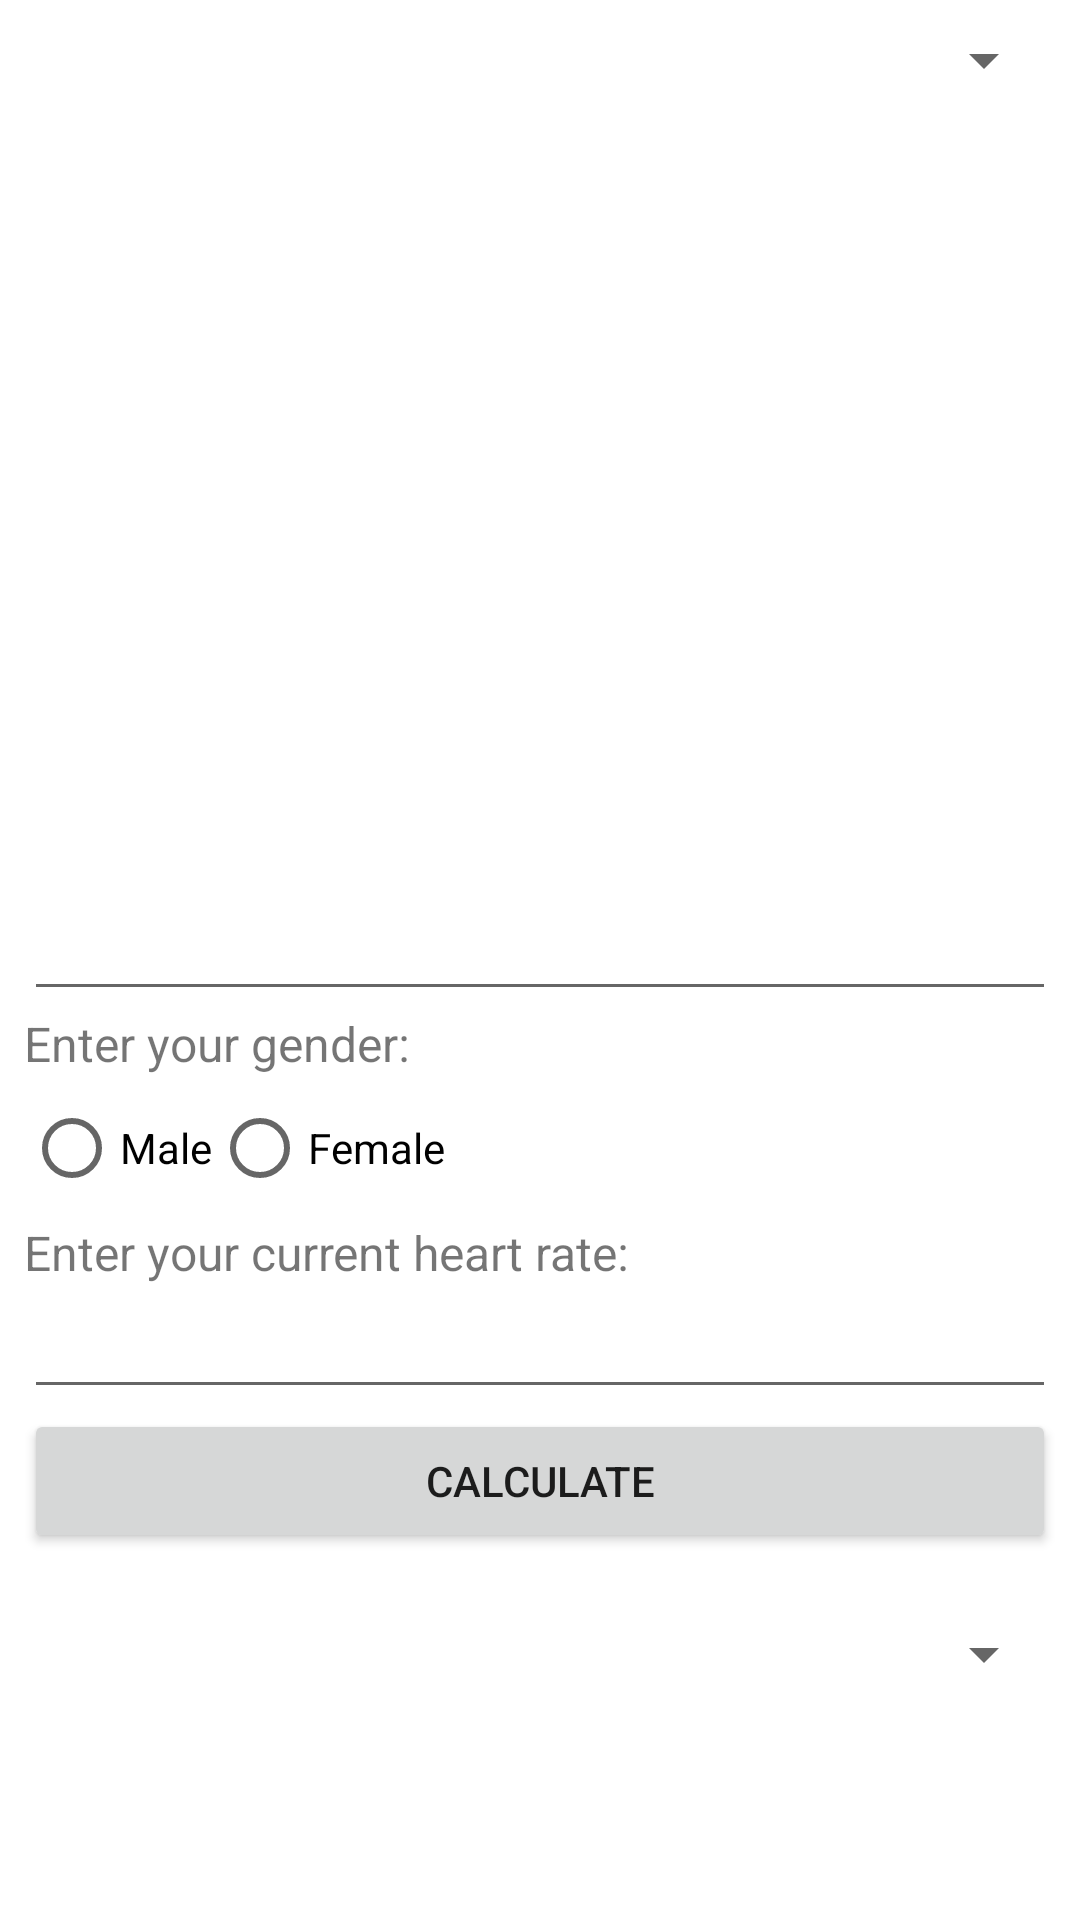

The Android layout XML behind this screen, and the referenced resources:
<!-- AndroidManifest.xml: application theme Theme.FYProject -->
<!-- res/layout/activity_testing.xml -->
<LinearLayout
    xmlns:android="http://schemas.android.com/apk/res/android"
    xmlns:tools="http://schemas.android.com/tools"
    android:layout_width="match_parent"
    android:layout_height="wrap_content"
    android:orientation="vertical"
    android:background="@drawable/mainbackground"
    android:padding="8dp">

    <LinearLayout
        android:layout_width="match_parent"
        android:layout_height="wrap_content"
        android:orientation="horizontal">

        <Spinner
            android:id="@+id/dropdownMenu"
            android:layout_width="match_parent"
            android:layout_height="wrap_content"
            tools:layout_editor_absoluteX="8dp"
            tools:layout_editor_absoluteY="106dp" />

        <TextView
            android:layout_width="wrap_content"
            android:layout_height="wrap_content"
            android:text="Enter your age:"
            android:textSize="16sp" />
    </LinearLayout>

    <EditText
        android:id="@+id/ageEditText"
        android:layout_width="match_parent"
        android:layout_height="wrap_content"
        android:inputType="number" />

    <TextView
        android:layout_width="wrap_content"
        android:layout_height="wrap_content"
        android:text="Enter your gender:"
        android:textSize="16sp" />

    <RadioGroup
        android:layout_width="match_parent"
        android:layout_height="wrap_content"
        android:id="@+id/genderRadioGroup"
        android:orientation="horizontal">

        <RadioButton
            android:id="@+id/maleRadioButton"
            android:layout_width="wrap_content"
            android:layout_height="wrap_content"
            android:text="Male" />

        <RadioButton
            android:id="@+id/femaleRadioButton"
            android:layout_width="wrap_content"
            android:layout_height="wrap_content"
            android:text="Female" />

    </RadioGroup>

    <TextView
        android:layout_width="wrap_content"
        android:layout_height="wrap_content"
        android:text="Enter your current heart rate:"
        android:textSize="16sp" />

    <EditText
        android:id="@+id/heartRateEditText"
        android:layout_width="match_parent"
        android:layout_height="wrap_content"
        android:inputType="number" />

    <Button
        android:layout_width="match_parent"
        android:layout_height="wrap_content"
        android:text="Calculate"
        android:onClick="calculateHeartRate" />

    <TextView
        android:id="@+id/resultTextView"
        android:layout_width="match_parent"
        android:layout_height="wrap_content"
        android:textSize="16sp" />

    <LinearLayout
        android:layout_width="match_parent"
        android:layout_height="wrap_content"
        android:orientation="horizontal">

        <Spinner
            android:id="@+id/dropdownMenu2"
            android:layout_width="match_parent"
            android:layout_height="wrap_content" />

        <TextView
            android:layout_width="wrap_content"
            android:layout_height="wrap_content"
            android:text="Enter your Weight:"
            android:textSize="16sp" />

    </LinearLayout>

    <EditText
        android:id="@+id/Weight"
        android:layout_width="match_parent"
        android:layout_height="wrap_content"
        android:inputType="number" />

    <TextView
        android:layout_width="wrap_content"
        android:layout_height="wrap_content"
        android:text="Enter your height (in cm):"
        android:textSize="16sp" />
    <EditText
        android:id="@+id/heightEditText"
        android:layout_width="match_parent"
        android:layout_height="wrap_content"
        android:inputType="number" />

    <Button
        android:layout_width="match_parent"
        android:layout_height="wrap_content"
        android:text="Calculate BMI"
        android:onClick="calculateBMI" />

    <TextView
        android:id="@+id/bmiTextView"
        android:layout_width="match_parent"
        android:layout_height="wrap_content"
        android:textSize="16sp" />
</LinearLayout>
<!-- resources referenced by this layout -->
<resources>
  <style name="Theme.FYProject" parent="Theme.MaterialComponents.DayNight.DarkActionBar">
          
          <item name="android:statusBarColor">?attr/colorPrimaryVariant</item>
          
          <item name="colorSecondary">@color/white</item>
          <item name="colorSecondaryVariant">@color/white</item>
          <item name="colorOnSecondary">@color/black</item>
          
          <item name="android:actionBarStyle">@style/MyActionBar</item>
      </style>
  <style name="MyActionBar" parent="@style/Widget.AppCompat.ActionBar">
          <item name="android:background">@drawable/banner</item>
      </style>
  <!-- drawable banner: jpg bitmap (drawable-v24, 37727 bytes) -->
  <!-- not gathered from this repository: default colours our renderer supplied (Android Studio template values) -->
  <color name="black">#FF000000</color>
  <color name="white">#FFFFFFFF</color>
</resources>
